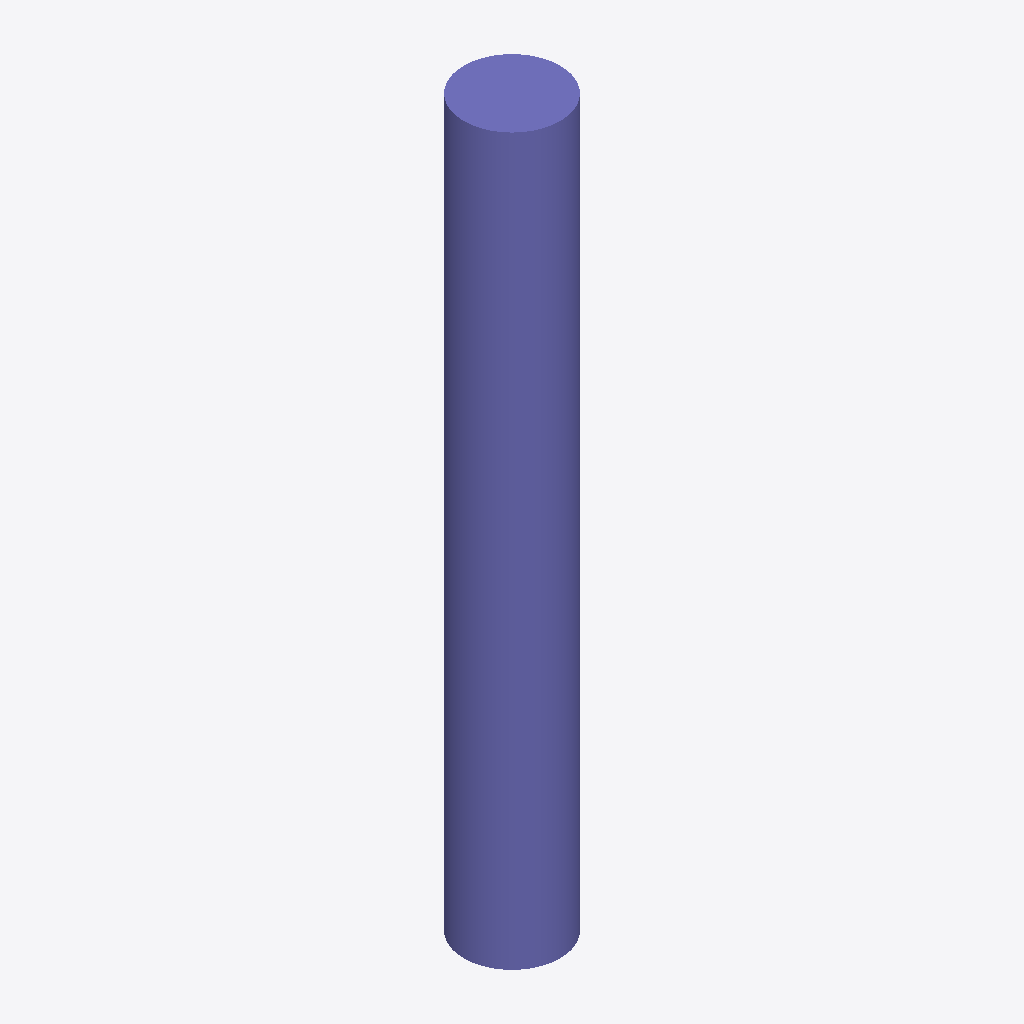
Isometric view of an IFC building model (IFC-SPF (STEP), schema IFC2X3, length unit metre), seen from the south-west, elements coloured by IFC class: 1 column (violet).
Extent 450.0 m × 450.0 m × 3400.0 m (x, y, z). Storeys (1): Default Building Storey at 0.00 m. Elements (1): 1 IfcColumn.

HEADER;
FILE_DESCRIPTION(('ViewDefinition [CoordinationView]'),'2;1');
FILE_NAME('/Users/macbook/Desktop/BIM/data/rst_advanced/IfcColumn174.ifc','2018-08-31T00:14:18-0400',('Unknown Author','info@ifctoolsproject.com'),('Unknown Organization'),'IFC Tools Project - IFC2x3 Java Toolbox','IFC2x3 Java Toolbox 2.0','Unknown Authorizer');
FILE_SCHEMA(('IFC2X3'));
ENDSEC;
DATA;
#51=IFCPROJECT('0PBsbtTRv7OP4YunY9hRWv',#43,'Default Project','Description of Default Project',$,$,$,(#46),#50);
#53=IFCBUILDING('352$_akYH7kvqMBnjOoe2Q',#43,'Default Building','Description',$,#52,$,$,.ELEMENT.,$,$,$);
#54=IFCBUILDINGSTOREY('1iEtczRZ18WAGSHUn6zqn$',#43,'Default Building Storey','Description',$,#52,$,$,.ELEMENT.,$);
#1=IFCCOLUMN('2UD3D7uxP8kecbbBCRtzCX',#2,'M_Concrete-Round-Column:450mm:151975',$,'450mm',#3,#4,'151975');
ENDSEC;
